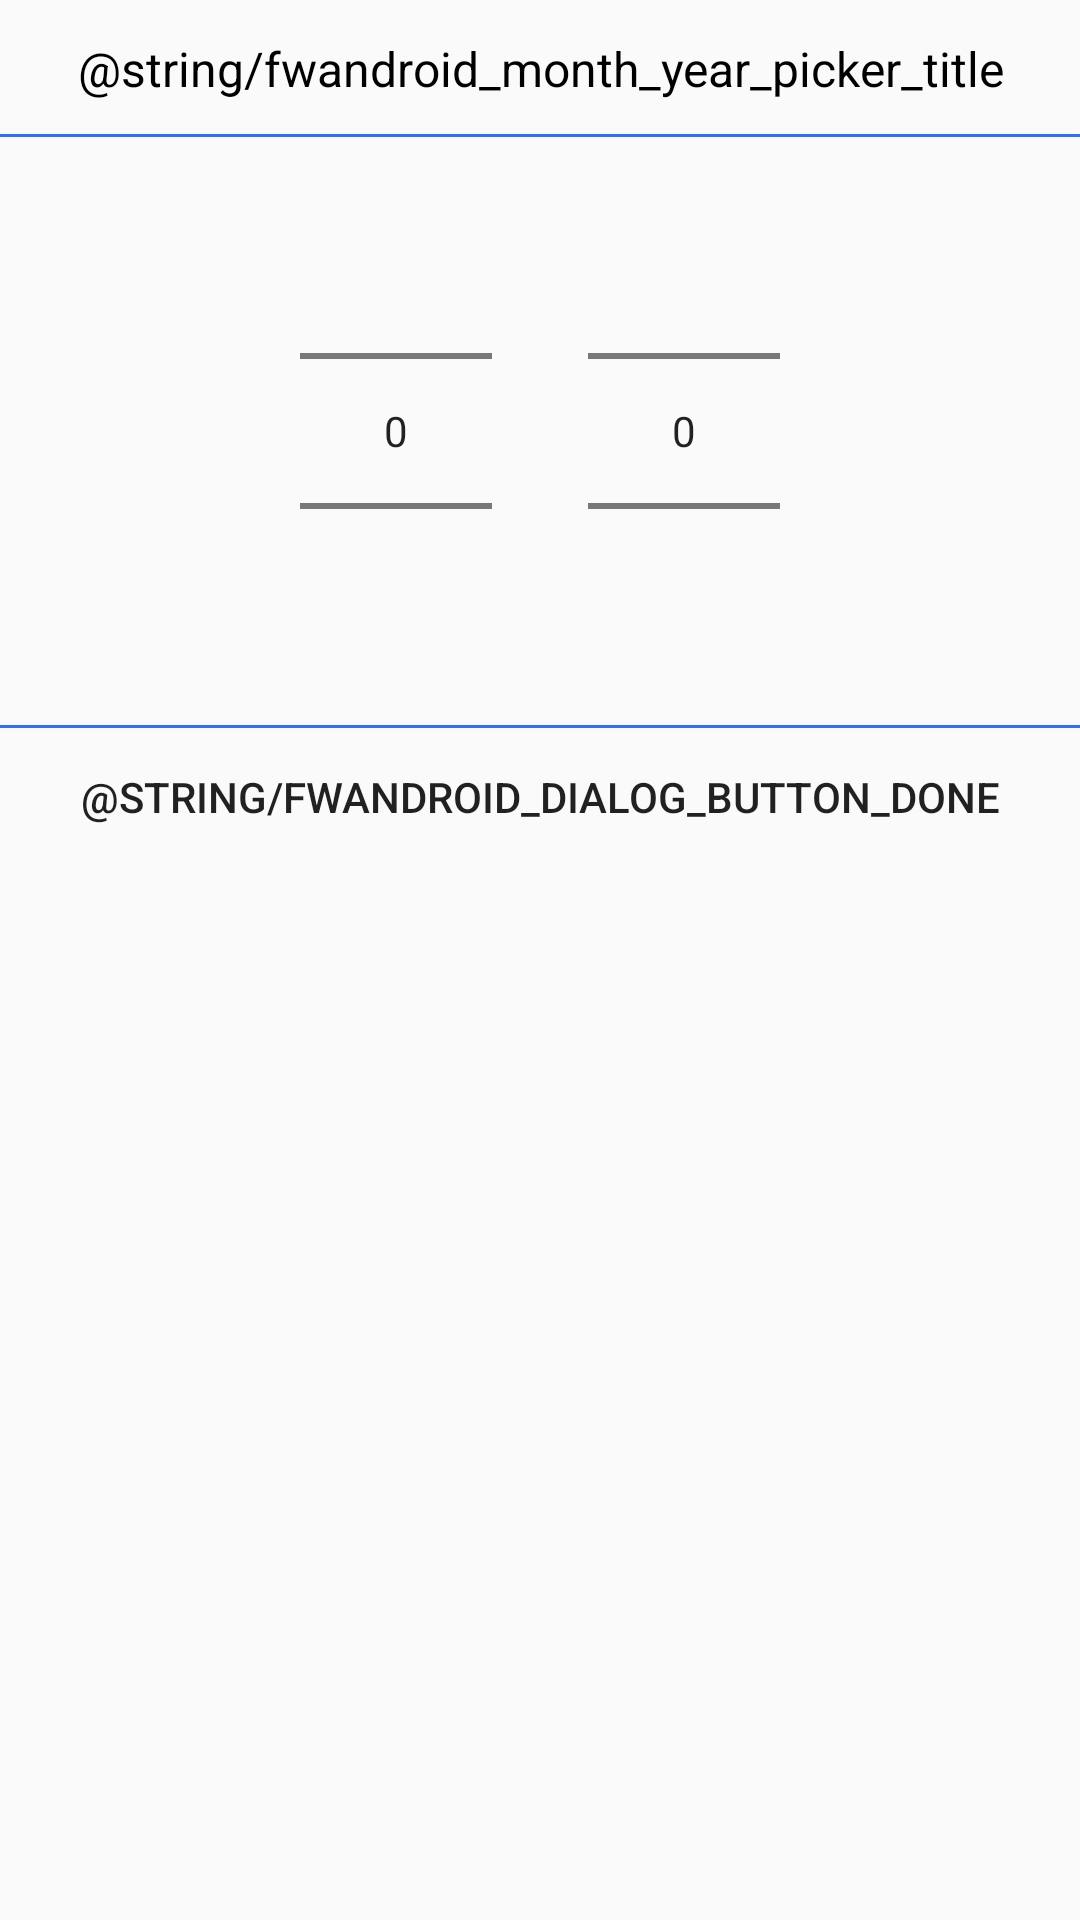

Android layout source for this screen:
<!-- AndroidManifest.xml: application theme AppTheme -->
<!-- res/layout/fwandroid_dialog_month_year_picker.xml -->
<?xml version="1.0" encoding="utf-8"?>
<layout xmlns:android="http://schemas.android.com/apk/res/android"
    xmlns:app="http://schemas.android.com/apk/res-auto">

    <androidx.constraintlayout.widget.ConstraintLayout
        android:layout_width="wrap_content"
        android:layout_height="wrap_content">

        <TextView
            android:id="@+id/fwandroid_month_year_picker_title"
            android:layout_width="0dp"
            android:layout_height="wrap_content"
            android:padding="12dp"
            app:layout_constraintTop_toTopOf="parent"
            app:layout_constraintLeft_toLeftOf="parent"
            app:layout_constraintRight_toRightOf="parent"
            android:text="@string/fwandroid_month_year_picker_title"
            android:textAlignment="center"
            android:textSize="16sp"
            android:textColor="@color/black"
            android:background="@drawable/shape_bottom_line"/>

        <NumberPicker
            android:id="@+id/fwandroid_month_year_picker_month"
            android:layout_width="wrap_content"
            android:layout_height="wrap_content"
            android:layout_marginTop="8dp"
            android:layout_marginStart="16dp"
            app:layout_constraintTop_toBottomOf="@+id/fwandroid_month_year_picker_title"
            app:layout_constraintLeft_toLeftOf="parent"
            app:layout_constraintRight_toLeftOf="@+id/fwandroid_month_year_picker_year"
            app:layout_constraintHorizontal_chainStyle="packed">
        </NumberPicker>

        <NumberPicker
            android:id="@+id/fwandroid_month_year_picker_year"
            android:layout_width="wrap_content"
            android:layout_height="wrap_content"
            android:layout_marginStart="@dimen/fwandroid_margin_large"
            android:layout_marginEnd="16dp"
            android:layout_marginTop="8dp"
            app:layout_constraintTop_toBottomOf="@+id/fwandroid_month_year_picker_title"
            app:layout_constraintLeft_toRightOf="@+id/fwandroid_month_year_picker_month"
            app:layout_constraintRight_toRightOf="parent">
        </NumberPicker>

        <Button
            android:id="@+id/fwandroid_month_year_picker_button_done"
            android:layout_width="0dp"
            android:layout_height="wrap_content"
            android:layout_marginTop="8dp"
            app:layout_constraintTop_toBottomOf="@+id/fwandroid_month_year_picker_month"
            app:layout_constraintLeft_toLeftOf="parent"
            app:layout_constraintRight_toRightOf="parent"
            android:text="@string/fwandroid_dialog_button_done"
            android:background="@drawable/shape_top_line"
            style="@style/Widget.AppCompat.Button.Borderless"/>

    </androidx.constraintlayout.widget.ConstraintLayout>
</layout>
<!-- resources referenced by this layout -->
<resources>
  <color name="black">#000000</color>
  <dimen name="fwandroid_margin_large">32dp</dimen>
  <!-- drawable shape_bottom_line (drawable) -->
  <?xml version="1.0" encoding="utf-8"?>
  <layer-list xmlns:android="http://schemas.android.com/apk/res/android">
      <item android:top="-3dp" android:bottom="0dp" android:right="-3dp" android:left="-3dp">
          <shape android:shape="rectangle">
              <stroke android:color="@color/colorAccent" android:width="1dp"/>
          </shape>
      </item>
  </layer-list>
  <!-- drawable shape_top_line (drawable) -->
  <?xml version="1.0" encoding="utf-8"?>
  <layer-list xmlns:android="http://schemas.android.com/apk/res/android">
      <item android:top="0dp" android:bottom="-3dp" android:right="-3dp" android:left="-3dp">
          <shape android:shape="rectangle">
              <stroke android:color="@color/colorAccent" android:width="1dp"/>
          </shape>
      </item>
  </layer-list>
  <style name="AppTheme" parent="Theme.AppCompat.DayNight.DarkActionBar">
          
          <item name="colorPrimary">@color/colorPrimary</item>
          <item name="colorPrimaryDark">@color/colorPrimaryDark</item>
          <item name="colorAccent">@color/colorAccent</item>
      </style>
  <color name="colorAccent">#306FFE</color>
  <color name="colorPrimary">#3F51B5</color>
  <color name="colorPrimaryDark">#2A537E</color>
</resources>
